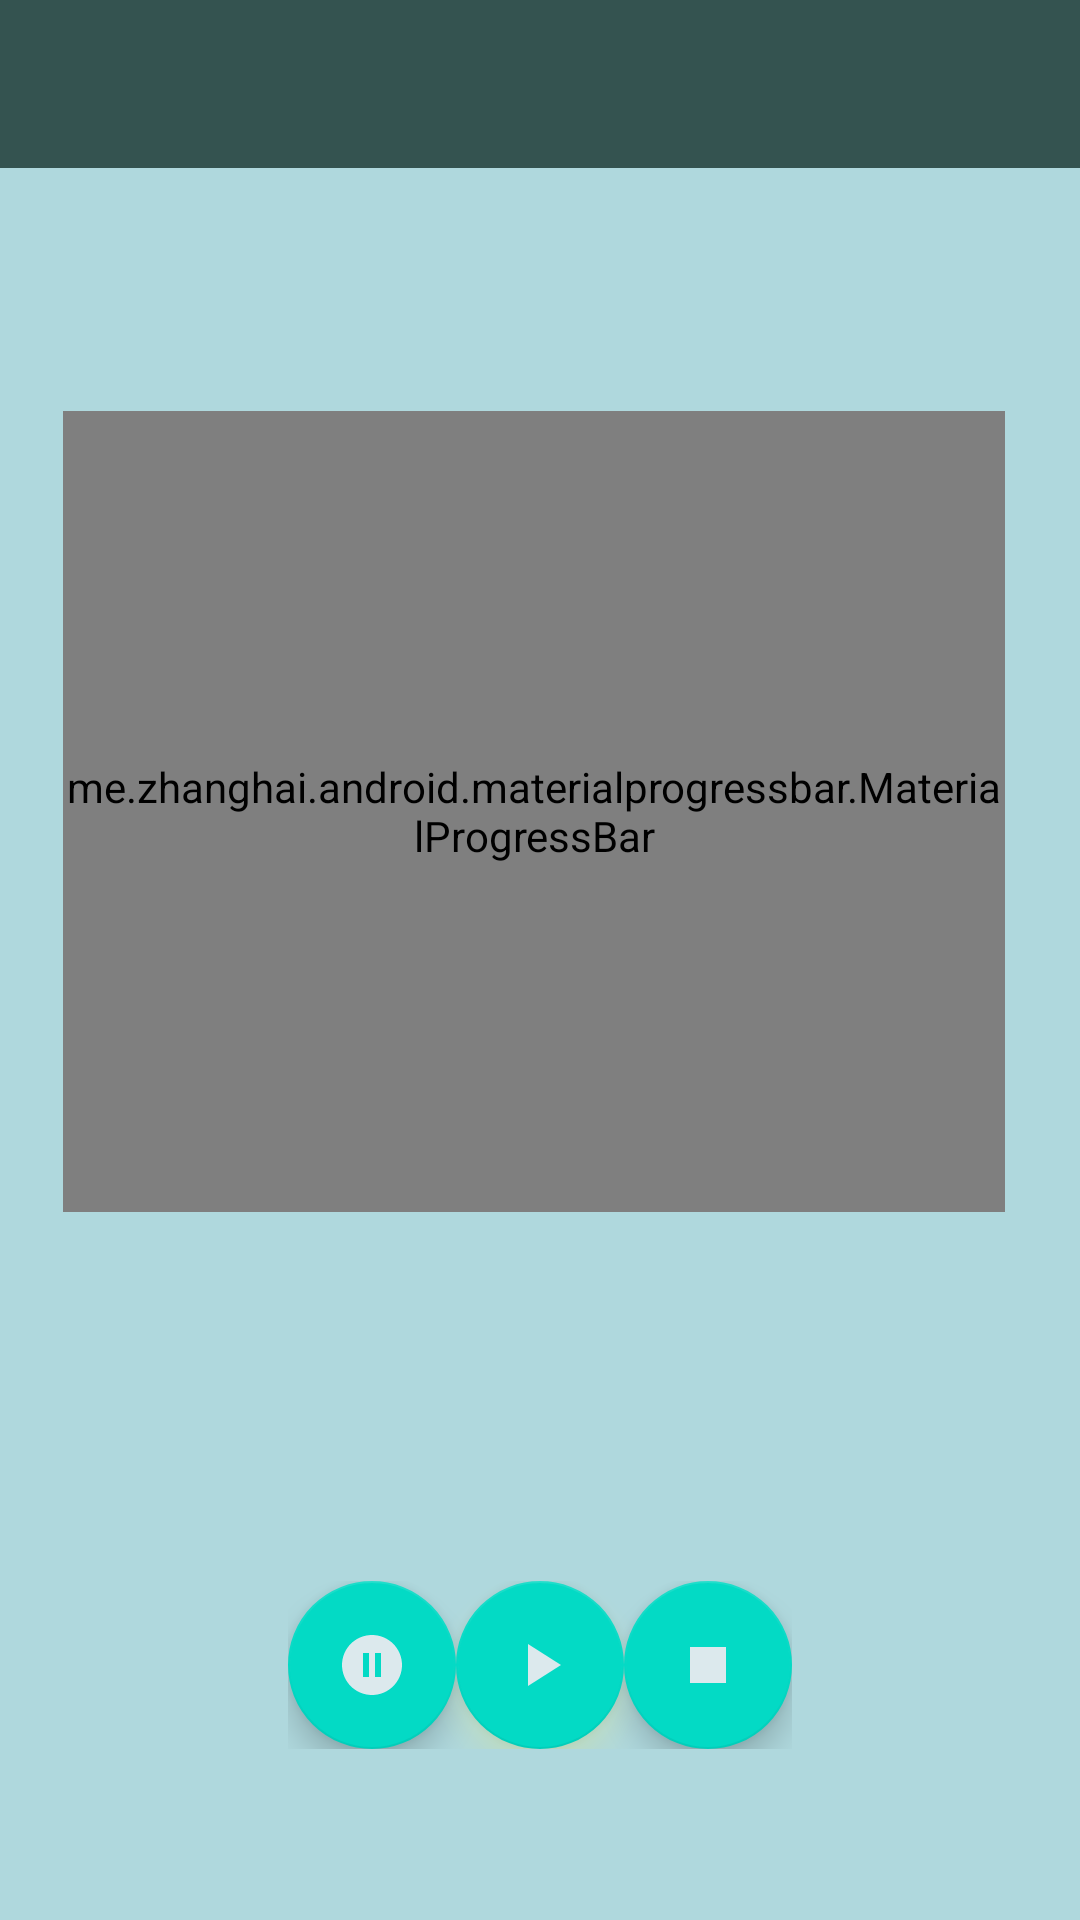

This screen was rendered from an Android layout file. Write that file and the resources it references.
<!-- AndroidManifest.xml: application theme AppTheme -->
<!-- res/layout/activyty_timer.xml -->
<?xml version="1.0" encoding="utf-8"?>
<RelativeLayout xmlns:android="http://schemas.android.com/apk/res/android"
    xmlns:app="http://schemas.android.com/apk/res-auto"
    xmlns:tools="http://schemas.android.com/tools"
    android:layout_width="match_parent"
    android:layout_height="match_parent"
    tools:context=".TimerActivity"
    android:background="@color/benjamoore"
    >

    <com.google.android.material.appbar.AppBarLayout
        android:layout_width="match_parent"
        android:layout_height="wrap_content"
        android:theme="@style/AppTheme.AppBarOverlay">

        <androidx.appcompat.widget.Toolbar
            android:id="@+id/toolbar"
            android:layout_width="match_parent"
            android:layout_height="?attr/actionBarSize"
            android:background="@color/toolbar"
            app:popupTheme="@style/AppTheme.PopupOverlay"

            />

    </com.google.android.material.appbar.AppBarLayout>


    <TextView
        android:id="@+id/textView_countdown"
        android:layout_width="wrap_content"
        android:layout_height="68dp"
        android:layout_alignParentTop="true"
        android:layout_centerHorizontal="true"
        android:layout_marginTop="260dp"
        android:layout_marginBottom="298dp"
        android:fontFamily="monospace"
        android:textColor="@color/black"
        android:textSize="60sp"
        android:textStyle="bold"
        tools:text="00:00" />

    <me.zhanghai.android.materialprogressbar.MaterialProgressBar
        android:id="@+id/progress_countdown"
        style="@style/Widget.MaterialProgressBar.ProgressBar"
        android:layout_width="wrap_content"
        android:layout_height="wrap_content"
        android:layout_alignParentStart="true"
        android:layout_alignParentLeft="true"
        android:layout_alignParentTop="true"
        android:layout_alignParentEnd="true"
        android:layout_alignParentRight="true"
        android:layout_alignParentBottom="true"
        android:layout_marginStart="21dp"
        android:layout_marginLeft="21dp"
        android:layout_marginTop="137dp"
        android:layout_marginEnd="25dp"
        android:layout_marginRight="25dp"
        android:layout_marginBottom="236dp"
        android:foregroundGravity="center"
        android:minWidth="382dp"
        android:minHeight="382dp" />

    <LinearLayout
        android:id="@+id/layout_linear1"
        android:layout_width="wrap_content"
        android:layout_height="wrap_content"

        android:layout_alignParentBottom="true"
        android:layout_centerHorizontal="true"
        android:layout_marginTop="245dp"
        android:layout_marginBottom="57dp"
        tools:ignore="UnknownId">

        <com.google.android.material.floatingactionbutton.FloatingActionButton
            android:id="@+id/fab_pause"
            android:layout_width="wrap_content"
            android:layout_height="124dp"

            android:layout_centerVertical="true"

            android:layout_gravity="end"

            android:background="@color/teal"
            android:clickable="true"
            android:focusable="true"
            android:src="@drawable/ic_pause"
            tools:ignore="VectorDrawableCompat" />

        <com.google.android.material.floatingactionbutton.FloatingActionButton
            android:id="@+id/fab_start"
            android:layout_width="71dp"
            android:layout_height="wrap_content"
            android:layout_centerHorizontal="true"
            android:layout_centerVertical="true"
            android:background="@color/teal"

            android:clickable="true"
            android:focusable="true"
            android:outlineSpotShadowColor="#FFEB3B"
            android:src="@drawable/ic_play_arrow_black_24dp"
            tools:ignore="VectorDrawableCompat" />

        <com.google.android.material.floatingactionbutton.FloatingActionButton
            android:id="@+id/fab_stop"
            android:layout_width="wrap_content"
            android:layout_height="match_parent"
            android:layout_centerHorizontal="true"
            android:layout_centerVertical="true"

            android:background="@color/teal"
            android:clickable="true"
            android:focusable="true"
            android:src="@drawable/ic_stop_black_24dp"
            tools:ignore="VectorDrawableCompat" />
    </LinearLayout>

</RelativeLayout>
<!-- resources referenced by this layout -->
<resources>
  <color name="benjamoore">#AFD8DD</color>
  <color name="black">#000</color>
  <color name="teal">#008074</color>
  <color name="toolbar">#345350</color>
  <!-- drawable ic_pause (drawable-v24) -->
  <vector android:alpha="0.86" android:height="40dp"
      android:tint="#FFEBF4" android:viewportHeight="24.0"
      android:viewportWidth="24.0" android:width="40dp" xmlns:android="http://schemas.android.com/apk/res/android">
      <path android:fillColor="#FF000000" android:pathData="M12,2C6.48,2 2,6.48 2,12s4.48,10 10,10 10,-4.48 10,-10S17.52,2 12,2zM11,16L9,16L9,8h2v8zM15,16h-2L13,8h2v8z"/>
  </vector>
  <!-- drawable ic_play_arrow_black_24dp (drawable-v24) -->
  <vector android:alpha="0.86" android:height="60dp"
      android:tint="#FFEBF4" android:viewportHeight="24.0"
      android:viewportWidth="24.0" android:width="60dp" xmlns:android="http://schemas.android.com/apk/res/android">
      <path android:fillColor="#FF000000" android:pathData="M8,5v14l11,-7z"/>
  </vector>
  <!-- drawable ic_stop_black_24dp (drawable-v24) -->
  <vector android:alpha="0.86" android:height="40dp"
      android:tint="#FFEBF4" android:viewportHeight="24.0"
      android:viewportWidth="24.0" android:width="40dp" xmlns:android="http://schemas.android.com/apk/res/android">
      <path android:fillColor="#FF000000" android:pathData="M6,6h12v12H6z"/>
  </vector>
  <style name="AppTheme.AppBarOverlay" parent="ThemeOverlay.AppCompat.Dark.ActionBar" />
  <style name="AppTheme.PopupOverlay" parent="ThemeOverlay.AppCompat.Light" />
  <style name="AppTheme" parent="Theme.AppCompat.Light.DarkActionBar">
          
          <item name="colorPrimary">@color/colorPrimary</item>
          <item name="colorPrimaryDark">@color/colorPrimaryDark</item>
          <item name="colorAccent">@color/colorAccent</item>
          <item name="preferenceTheme">@style/PreferenceThemeOverlay</item>
      </style>
  <color name="colorPrimary">#6200EE</color>
  <color name="colorPrimaryDark">#3700B3</color>
  <color name="colorAccent">#03DAC5</color>
</resources>
